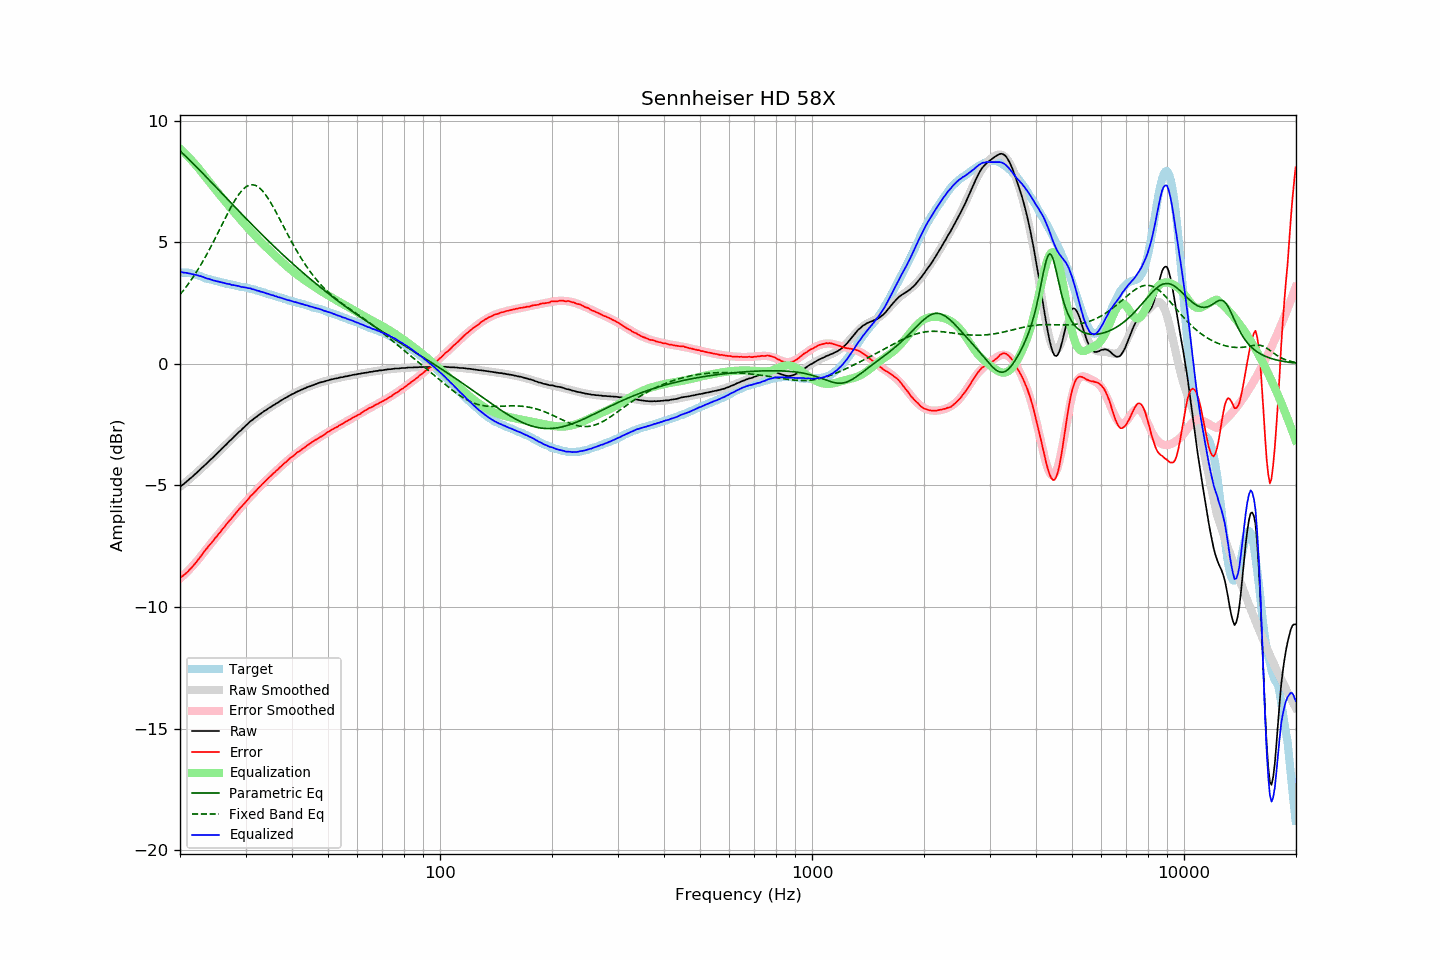

Source data for this figure (header and first rows):
frequency, raw, error, smoothed, error_smoothed, equalization, parametric_eq, fixed_band_eq, equalized_raw, equalized_smoothed, target
20.00, -5.07, -8.81, -5.07, -8.84, 8.84, 8.75, 2.84, 3.77, 3.77, 3.75
20.20, -5.01, -8.75, -5.01, -8.78, 8.78, 8.69, 2.92, 3.77, 3.76, 3.75
20.40, -4.97, -8.71, -4.96, -8.71, 8.71, 8.63, 3.00, 3.75, 3.75, 3.75
20.61, -4.91, -8.65, -4.91, -8.65, 8.65, 8.56, 3.09, 3.74, 3.74, 3.75
20.81, -4.85, -8.59, -4.85, -8.58, 8.58, 8.50, 3.18, 3.74, 3.73, 3.75
21.02, -4.80, -8.54, -4.79, -8.52, 8.52, 8.44, 3.26, 3.72, 3.72, 3.75
21.23, -4.74, -8.46, -4.74, -8.45, 8.45, 8.37, 3.36, 3.71, 3.71, 3.73
21.44, -4.69, -8.40, -4.68, -8.38, 8.38, 8.31, 3.45, 3.69, 3.70, 3.72
21.66, -4.63, -8.32, -4.62, -8.31, 8.31, 8.24, 3.55, 3.68, 3.68, 3.70
21.87, -4.57, -8.24, -4.56, -8.23, 8.23, 8.17, 3.65, 3.67, 3.67, 3.68
22.09, -4.51, -8.17, -4.50, -8.16, 8.16, 8.11, 3.75, 3.65, 3.65, 3.67
22.31, -4.45, -8.08, -4.44, -8.08, 8.08, 8.04, 3.85, 3.64, 3.64, 3.64
22.54, -4.39, -8.00, -4.38, -8.00, 8.00, 7.97, 3.96, 3.61, 3.61, 3.62
22.76, -4.32, -7.91, -4.32, -7.91, 7.91, 7.91, 4.07, 3.60, 3.59, 3.60
22.99, -4.26, -7.82, -4.26, -7.83, 7.83, 7.84, 4.18, 3.57, 3.57, 3.57
23.22, -4.20, -7.73, -4.20, -7.75, 7.75, 7.77, 4.30, 3.55, 3.55, 3.54
23.45, -4.14, -7.64, -4.14, -7.66, 7.66, 7.70, 4.42, 3.52, 3.52, 3.51
23.69, -4.08, -7.57, -4.07, -7.58, 7.58, 7.63, 4.54, 3.50, 3.50, 3.50
23.92, -4.01, -7.48, -4.01, -7.49, 7.49, 7.56, 4.66, 3.49, 3.48, 3.48
24.16, -3.95, -7.41, -3.95, -7.41, 7.41, 7.50, 4.78, 3.46, 3.46, 3.47
24.40, -3.89, -7.33, -3.88, -7.33, 7.33, 7.43, 4.91, 3.44, 3.44, 3.45
24.65, -3.83, -7.25, -3.82, -7.24, 7.24, 7.36, 5.04, 3.42, 3.42, 3.43
24.89, -3.76, -7.16, -3.76, -7.16, 7.16, 7.29, 5.17, 3.41, 3.41, 3.41
25.14, -3.70, -7.09, -3.69, -7.08, 7.08, 7.22, 5.30, 3.39, 3.39, 3.40
25.39, -3.63, -7.00, -3.63, -7.00, 7.00, 7.15, 5.43, 3.38, 3.37, 3.38
25.65, -3.57, -6.93, -3.56, -6.92, 6.92, 7.08, 5.57, 3.36, 3.36, 3.37
25.91, -3.50, -6.83, -3.50, -6.84, 6.84, 7.01, 5.70, 3.34, 3.34, 3.34
26.16, -3.44, -6.76, -3.43, -6.76, 6.76, 6.94, 5.83, 3.33, 3.33, 3.33
26.43, -3.37, -6.68, -3.37, -6.68, 6.68, 6.87, 5.96, 3.31, 3.31, 3.32
26.69, -3.31, -6.59, -3.30, -6.60, 6.60, 6.80, 6.09, 3.29, 3.30, 3.29
26.96, -3.24, -6.51, -3.24, -6.52, 6.52, 6.73, 6.22, 3.28, 3.28, 3.28
27.23, -3.17, -6.43, -3.17, -6.44, 6.44, 6.66, 6.35, 3.27, 3.26, 3.27
27.50, -3.12, -6.37, -3.11, -6.36, 6.36, 6.59, 6.47, 3.24, 3.25, 3.26
27.77, -3.05, -6.28, -3.04, -6.28, 6.28, 6.52, 6.59, 3.24, 3.24, 3.24
28.05, -2.98, -6.20, -2.98, -6.20, 6.20, 6.46, 6.70, 3.23, 3.22, 3.23
28.33, -2.92, -6.12, -2.92, -6.12, 6.12, 6.39, 6.81, 3.21, 3.21, 3.21
28.62, -2.85, -6.04, -2.85, -6.05, 6.05, 6.32, 6.90, 3.20, 3.19, 3.20
28.90, -2.79, -5.96, -2.79, -5.97, 5.97, 6.25, 7.00, 3.18, 3.18, 3.18
29.19, -2.74, -5.89, -2.72, -5.89, 5.89, 6.18, 7.08, 3.16, 3.17, 3.16
29.48, -2.67, -5.82, -2.66, -5.82, 5.82, 6.11, 7.15, 3.15, 3.16, 3.16
29.78, -2.61, -5.75, -2.60, -5.74, 5.74, 6.04, 7.22, 3.14, 3.14, 3.15
30.08, -2.54, -5.67, -2.54, -5.67, 5.67, 5.98, 7.27, 3.13, 3.13, 3.14
30.38, -2.49, -5.60, -2.48, -5.60, 5.60, 5.91, 7.31, 3.11, 3.11, 3.12
30.68, -2.42, -5.52, -2.43, -5.52, 5.52, 5.84, 7.34, 3.11, 3.10, 3.11
30.99, -2.36, -5.43, -2.37, -5.45, 5.45, 5.77, 7.35, 3.09, 3.08, 3.08
31.30, -2.32, -5.38, -2.31, -5.38, 5.38, 5.71, 7.36, 3.06, 3.07, 3.07
31.61, -2.26, -5.31, -2.26, -5.31, 5.31, 5.64, 7.35, 3.05, 3.05, 3.06
31.93, -2.21, -5.24, -2.21, -5.24, 5.24, 5.57, 7.33, 3.03, 3.03, 3.04
32.24, -2.17, -5.17, -2.16, -5.17, 5.17, 5.51, 7.30, 3.00, 3.01, 3.01
32.57, -2.11, -5.09, -2.11, -5.10, 5.10, 5.44, 7.25, 2.99, 2.99, 2.99
32.89, -2.07, -5.04, -2.06, -5.03, 5.03, 5.37, 7.20, 2.97, 2.97, 2.98
33.22, -2.02, -4.96, -2.02, -4.97, 4.97, 5.31, 7.13, 2.95, 2.95, 2.95
33.55, -1.97, -4.90, -1.97, -4.90, 4.90, 5.24, 7.05, 2.93, 2.93, 2.94
33.89, -1.93, -4.83, -1.93, -4.84, 4.84, 5.18, 6.97, 2.91, 2.91, 2.91
34.23, -1.89, -4.77, -1.88, -4.77, 4.77, 5.11, 6.88, 2.89, 2.89, 2.89
34.57, -1.84, -4.70, -1.84, -4.71, 4.71, 5.05, 6.78, 2.87, 2.87, 2.87
34.92, -1.80, -4.64, -1.80, -4.64, 4.64, 4.98, 6.67, 2.85, 2.85, 2.85
35.27, -1.76, -4.58, -1.75, -4.58, 4.58, 4.92, 6.56, 2.82, 2.83, 2.83
35.62, -1.71, -4.51, -1.71, -4.52, 4.52, 4.86, 6.44, 2.81, 2.81, 2.81
35.97, -1.68, -4.46, -1.67, -4.46, 4.46, 4.79, 6.32, 2.78, 2.79, 2.79
... 635 more rows
